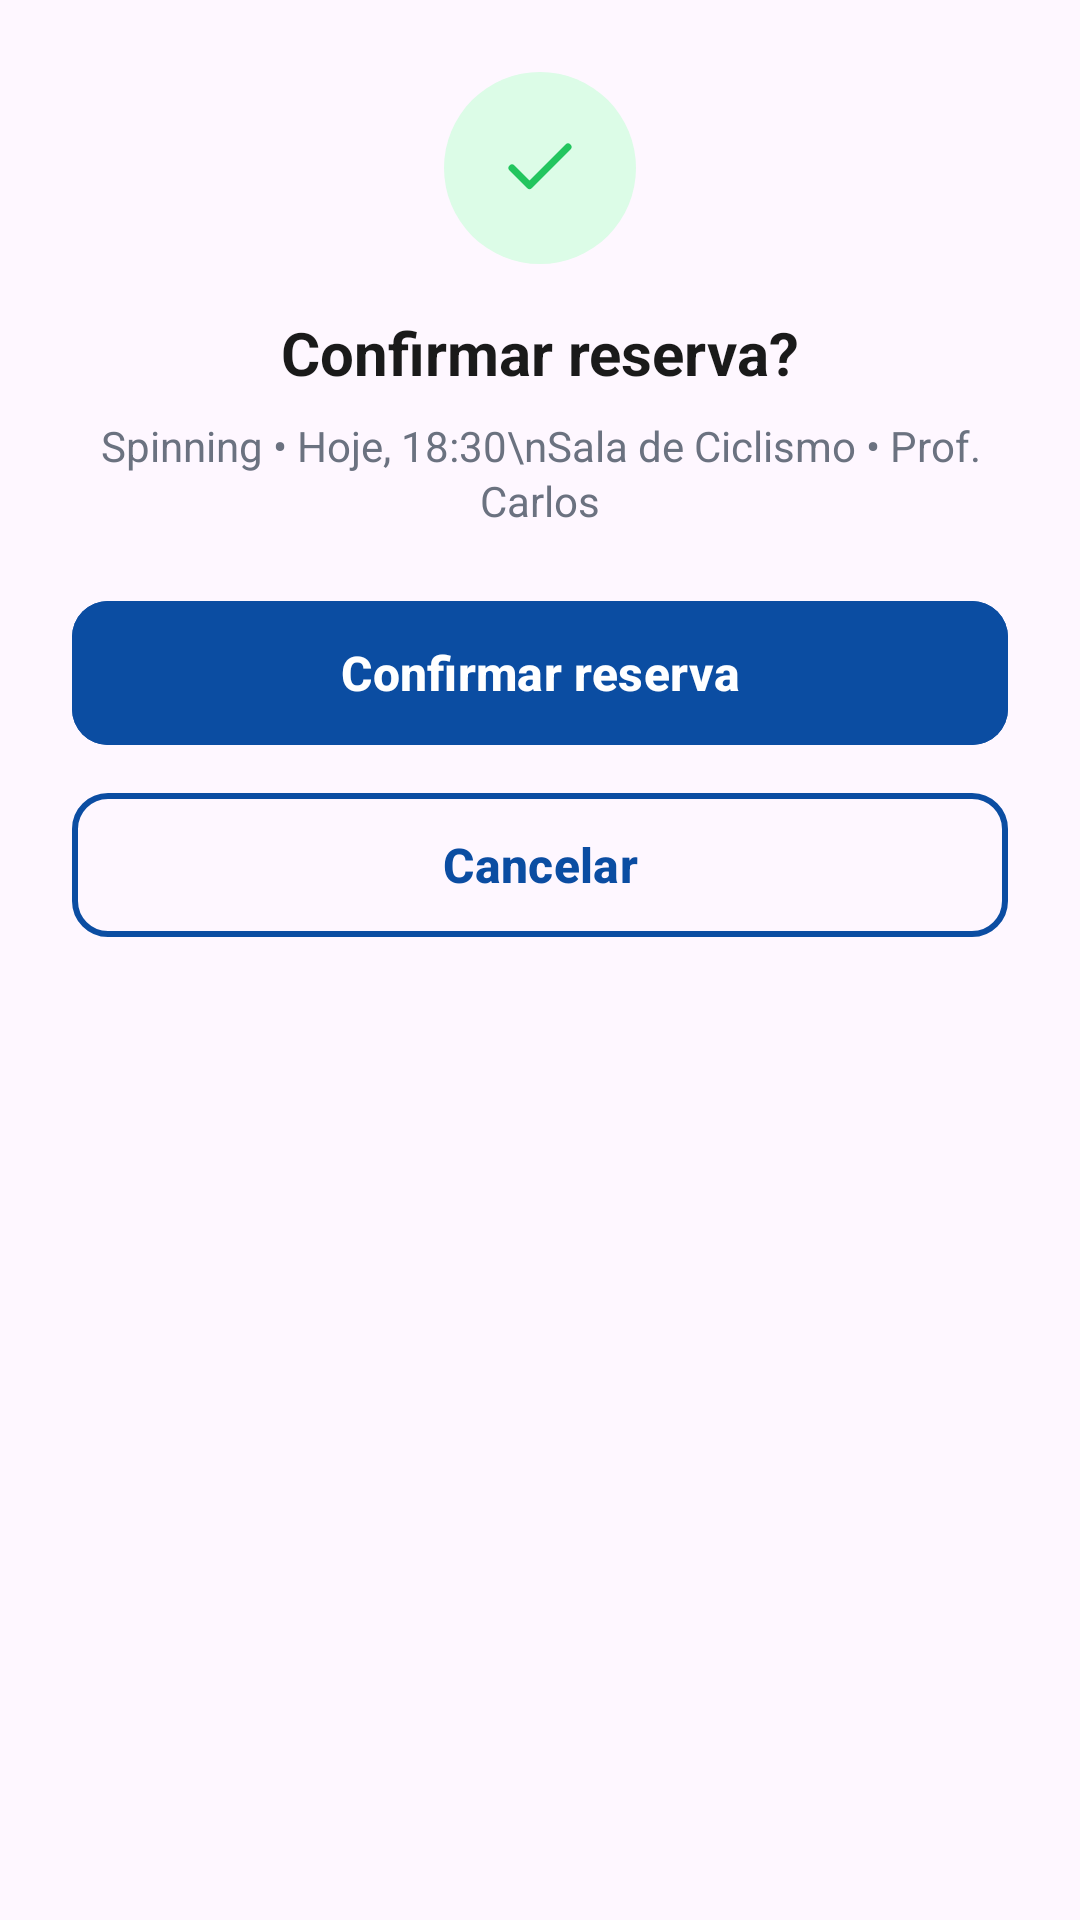

Layout XML and referenced resources for this Android screen:
<!-- AndroidManifest.xml: application theme Theme.UniFit -->
<!-- res/layout/dialog_confirmar_reserva.xml -->
<?xml version="1.0" encoding="utf-8"?>
<LinearLayout xmlns:android="http://schemas.android.com/apk/res/android"
    xmlns:app="http://schemas.android.com/apk/res-auto"
    android:layout_width="match_parent"
    android:layout_height="wrap_content"
    android:gravity="center_horizontal"
    android:orientation="vertical"
    android:padding="24dp">

    <ImageView
        android:layout_width="64dp"
        android:layout_height="64dp"
        android:background="@drawable/bg_circulo_verde_claro"
        android:contentDescription="Confirmar"
        android:padding="18dp"
        app:srcCompat="@drawable/ic_check"
        app:tint="@color/verde_status" />

    <TextView
        android:layout_width="wrap_content"
        android:layout_height="wrap_content"
        android:layout_marginTop="16dp"
        android:text="Confirmar reserva?"
        android:textColor="@color/texto_principal"
        android:textSize="20sp"
        android:textStyle="bold" />

    <TextView
        android:id="@+id/txtResumoReserva"
        android:layout_width="wrap_content"
        android:layout_height="wrap_content"
        android:layout_marginTop="8dp"
        android:gravity="center"
        android:lineSpacingExtra="2dp"
        android:text="Spinning • Hoje, 18:30\nSala de Ciclismo • Prof. Carlos"
        android:textColor="@color/texto_secundario"
        android:textSize="14sp" />

    <com.google.android.material.button.MaterialButton
        android:id="@+id/btnConfirmarReserva"
        android:layout_width="match_parent"
        android:layout_height="56dp"
        android:layout_marginTop="20dp"
        android:backgroundTint="@color/azul_unifit"
        android:text="Confirmar reserva"
        android:textAllCaps="false"
        android:textColor="#FFFFFF"
        android:textSize="16sp"
        android:textStyle="bold"
        app:cornerRadius="12dp" />

    <com.google.android.material.button.MaterialButton
        android:id="@+id/btnCancelarReserva"
        style="@style/Widget.Material3.Button.OutlinedButton"
        android:layout_width="match_parent"
        android:layout_height="56dp"
        android:layout_marginTop="8dp"
        android:text="Cancelar"
        android:textAllCaps="false"
        android:textColor="@color/azul_unifit"
        android:textSize="16sp"
        android:textStyle="bold"
        app:cornerRadius="12dp"
        app:strokeColor="@color/azul_unifit"
        app:strokeWidth="2dp" />

</LinearLayout>
<!-- resources referenced by this layout -->
<resources>
  <color name="azul_unifit">#0B4DA2</color>
  <color name="texto_principal">#1A1A1A</color>
  <color name="texto_secundario">#6B7280</color>
  <color name="verde_status">#22C55E</color>
  <!-- drawable bg_circulo_verde_claro (drawable) -->
  <?xml version="1.0" encoding="utf-8"?>
  <shape xmlns:android="http://schemas.android.com/apk/res/android"
      android:shape="oval">
      <solid android:color="@color/verde_hoje_fundo" />
  </shape>
  <!-- drawable ic_check (drawable) -->
  <?xml version="1.0" encoding="utf-8"?>
  <vector xmlns:android="http://schemas.android.com/apk/res/android"
      android:width="24dp"
      android:height="24dp"
      android:viewportWidth="24"
      android:viewportHeight="24">
      <path
          android:pathData="M20,6L9,17l-5,-5"
          android:strokeColor="#1A1A1A"
          android:strokeWidth="2"
          android:strokeLineCap="round"
          android:strokeLineJoin="round" />
  </vector>
  <style name="Theme.UniFit" parent="Base.Theme.UniFit">
          <item name="corFundo">@color/white</item>
          <item name="corFundoTela">@color/fundo_tela</item>
          <item name="corFundoMarca">@color/azul_unifit</item>
          <item name="corCard">@color/white</item>
          <item name="corBorda">@color/borda_card</item>
          <item name="corSuperficie">@color/cinza_botao</item>
          <item name="corTextoPrincipal">@color/texto_principal</item>
          <item name="corTextoSecundario">@color/texto_secundario</item>
          <item name="corDestaque">@color/azul_unifit</item>
          <item name="corDestaqueClaro">@color/azul_claro</item>
          <item name="corTextoSobreDestaque">@color/white</item>
          <item name="corTextoDica">@color/azul_texto_dica</item>
          <item name="corSucessoFundo">@color/verde_hoje_fundo</item>
          <item name="corSucessoTexto">@color/verde_hoje_texto</item>
          <item name="corIndicadorInativo">@color/cinza_indicador</item>
      </style>
  <color name="verde_hoje_fundo">#DCFCE7</color>
  <style name="Base.Theme.UniFit" parent="Theme.Material3.Light.NoActionBar">
          
          <item name="colorPrimary">@color/azul_unifit</item>
          <item name="colorOnPrimary">@color/white</item>
          <item name="colorPrimaryContainer">@color/azul_claro</item>
          <item name="colorOnPrimaryContainer">@color/azul_unifit</item>
      </style>
  <color name="white">#FFFFFFFF</color>
  <color name="fundo_tela">#F5F6F8</color>
  <color name="borda_card">#E5E7EB</color>
  <color name="cinza_botao">#F1F2F4</color>
  <color name="azul_claro">#E6EDF8</color>
  <color name="azul_texto_dica">#3B6CB5</color>
  <color name="verde_hoje_texto">#16A34A</color>
  <color name="cinza_indicador">#E5E7EB</color>
</resources>
